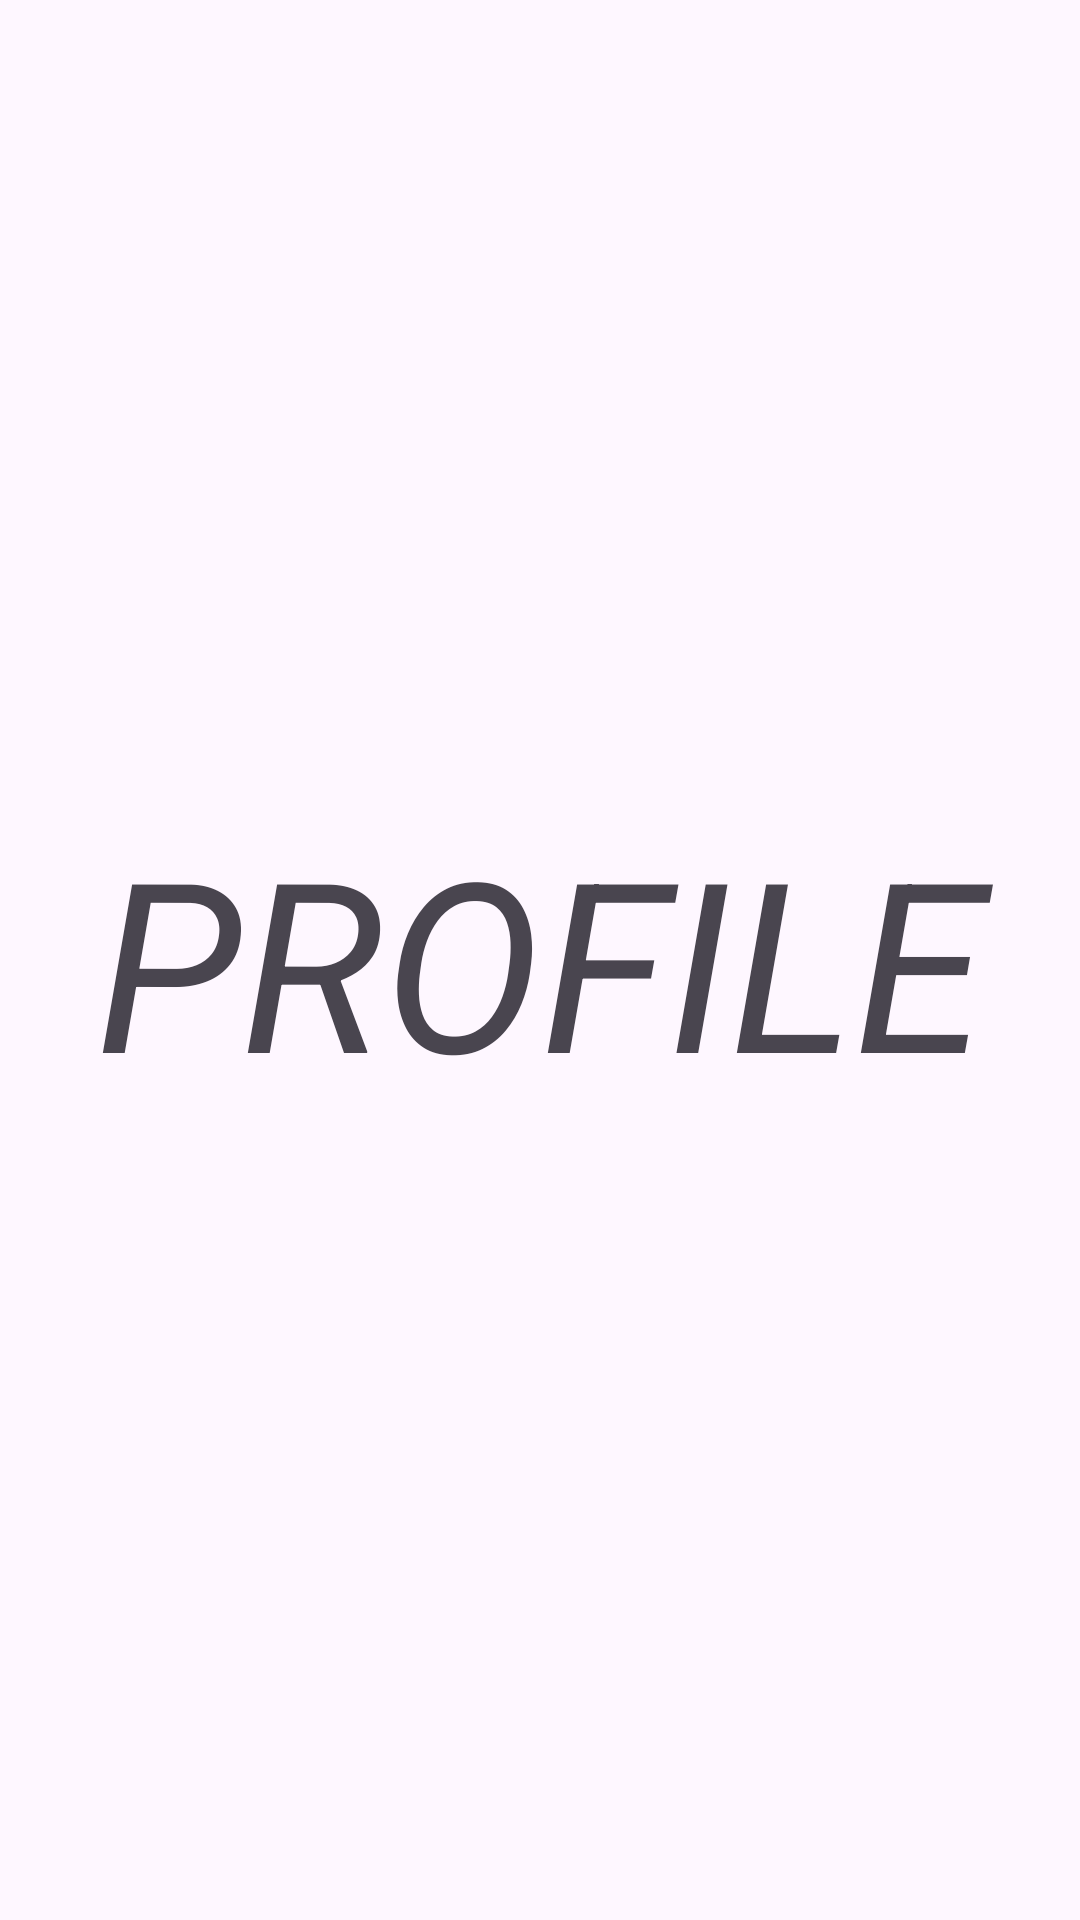

Write the Android layout XML for this screen, with the resource values it uses.
<!-- AndroidManifest.xml: application theme Theme.Fraqmentler -->
<!-- res/layout/fragment_profile.xml -->
<?xml version="1.0" encoding="utf-8"?>
<FrameLayout xmlns:android="http://schemas.android.com/apk/res/android"
    xmlns:tools="http://schemas.android.com/tools"
    android:layout_width="match_parent"
    android:layout_height="match_parent"
    tools:context=".profile">

    
    <TextView
        android:layout_width="match_parent"
        android:layout_height="match_parent"
        android:id="@+id/profile2"
        android:text="PROFILE"
        android:textSize="79dp"
        android:textStyle="italic"
        android:gravity="center"/>

</FrameLayout>
<!-- resources referenced by this layout -->
<resources>
  <style name="Theme.Fraqmentler" parent="Base.Theme.Fraqmentler" />
  <style name="Base.Theme.Fraqmentler" parent="Theme.Material3.DayNight.NoActionBar">
          
          
      </style>
</resources>
